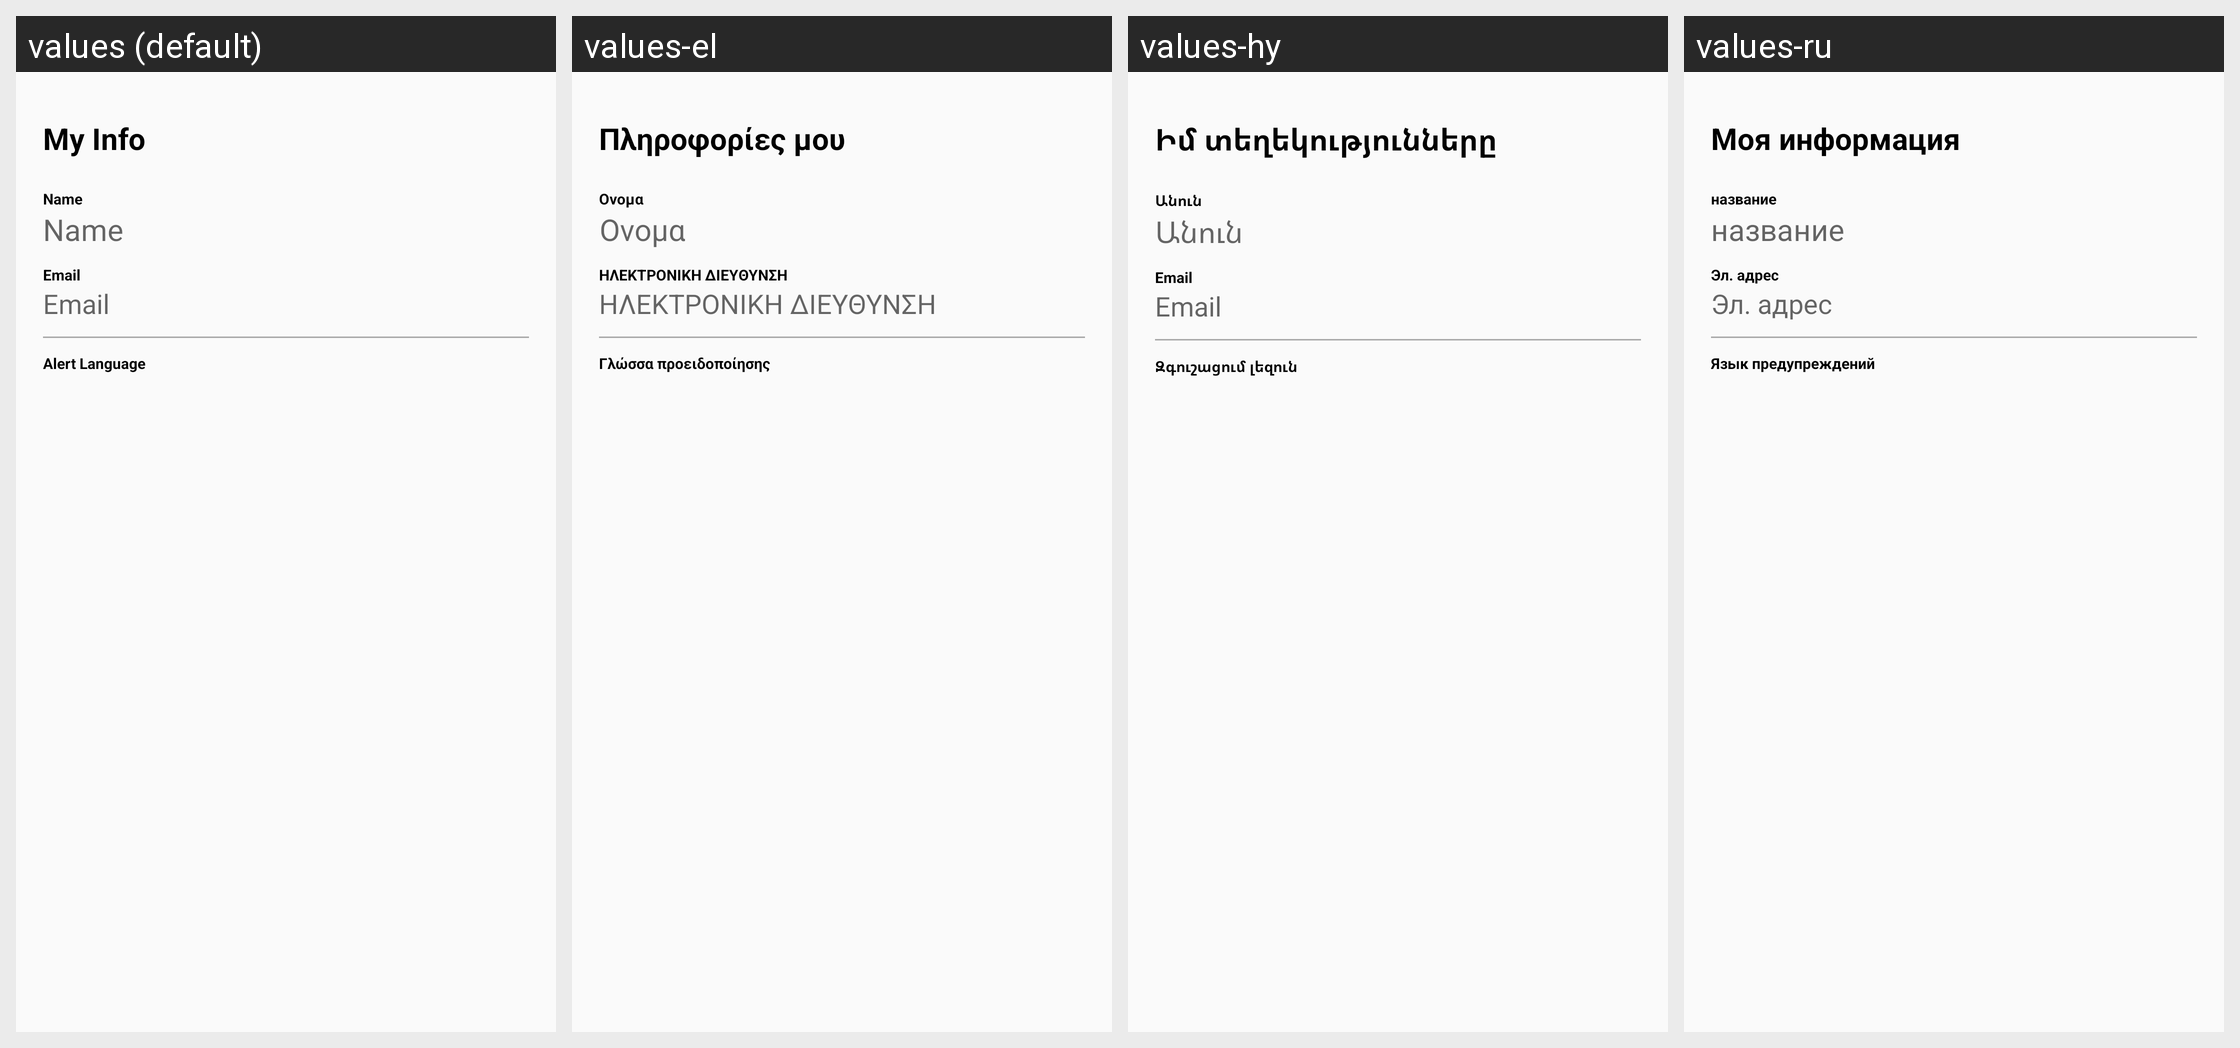

For this localized Android screen grid, give each drawn string resource with its value in every locale shown.
Android screen res/layout/fragment_account_settings.xml rendered under 4 locales, left to right: values (default), values-el, values-hy, values-ru. Device: Nexus 5 (rendered at 1080×1920; each locale shown at half size, 540×960, under a caption strip naming it); theme AppTheme.
Other locales in the repository, not shown: values-am, values-ar, values-bn, values-de, values-es, values-fr, values-he, values-hi, values-it, values-iw, values-ja, values-ko, values-nl, values-pl, values-pt, values-sl, values-sv, values-tr, values-zh-rCN, values-zh-rTW.
Strings drawn on this screen, with the default value and each locale's value (text and hints the layout hard-codes, and strings that could not be matched under every locale, appear in the picture but are not listed):

my_info
  values: My Info
  values-el: Πληροφορίες μου
  values-hy: Իմ տեղեկությունները
  values-ru: Моя информация

name
  values: Name
  values-el: Ονομα
  values-hy: Անուն
  values-ru: название

email
  values: Email
  values-el: ΗΛΕΚΤΡΟΝΙΚΗ ΔΙΕΥΘΥΝΣΗ
  values-hy: Email
  values-ru: Эл. адрес

alert_language
  values: Alert Language
  values-el: Γλώσσα προειδοποίησης
  values-hy: Զգուշացում լեզուն
  values-ru: Язык предупреждений
